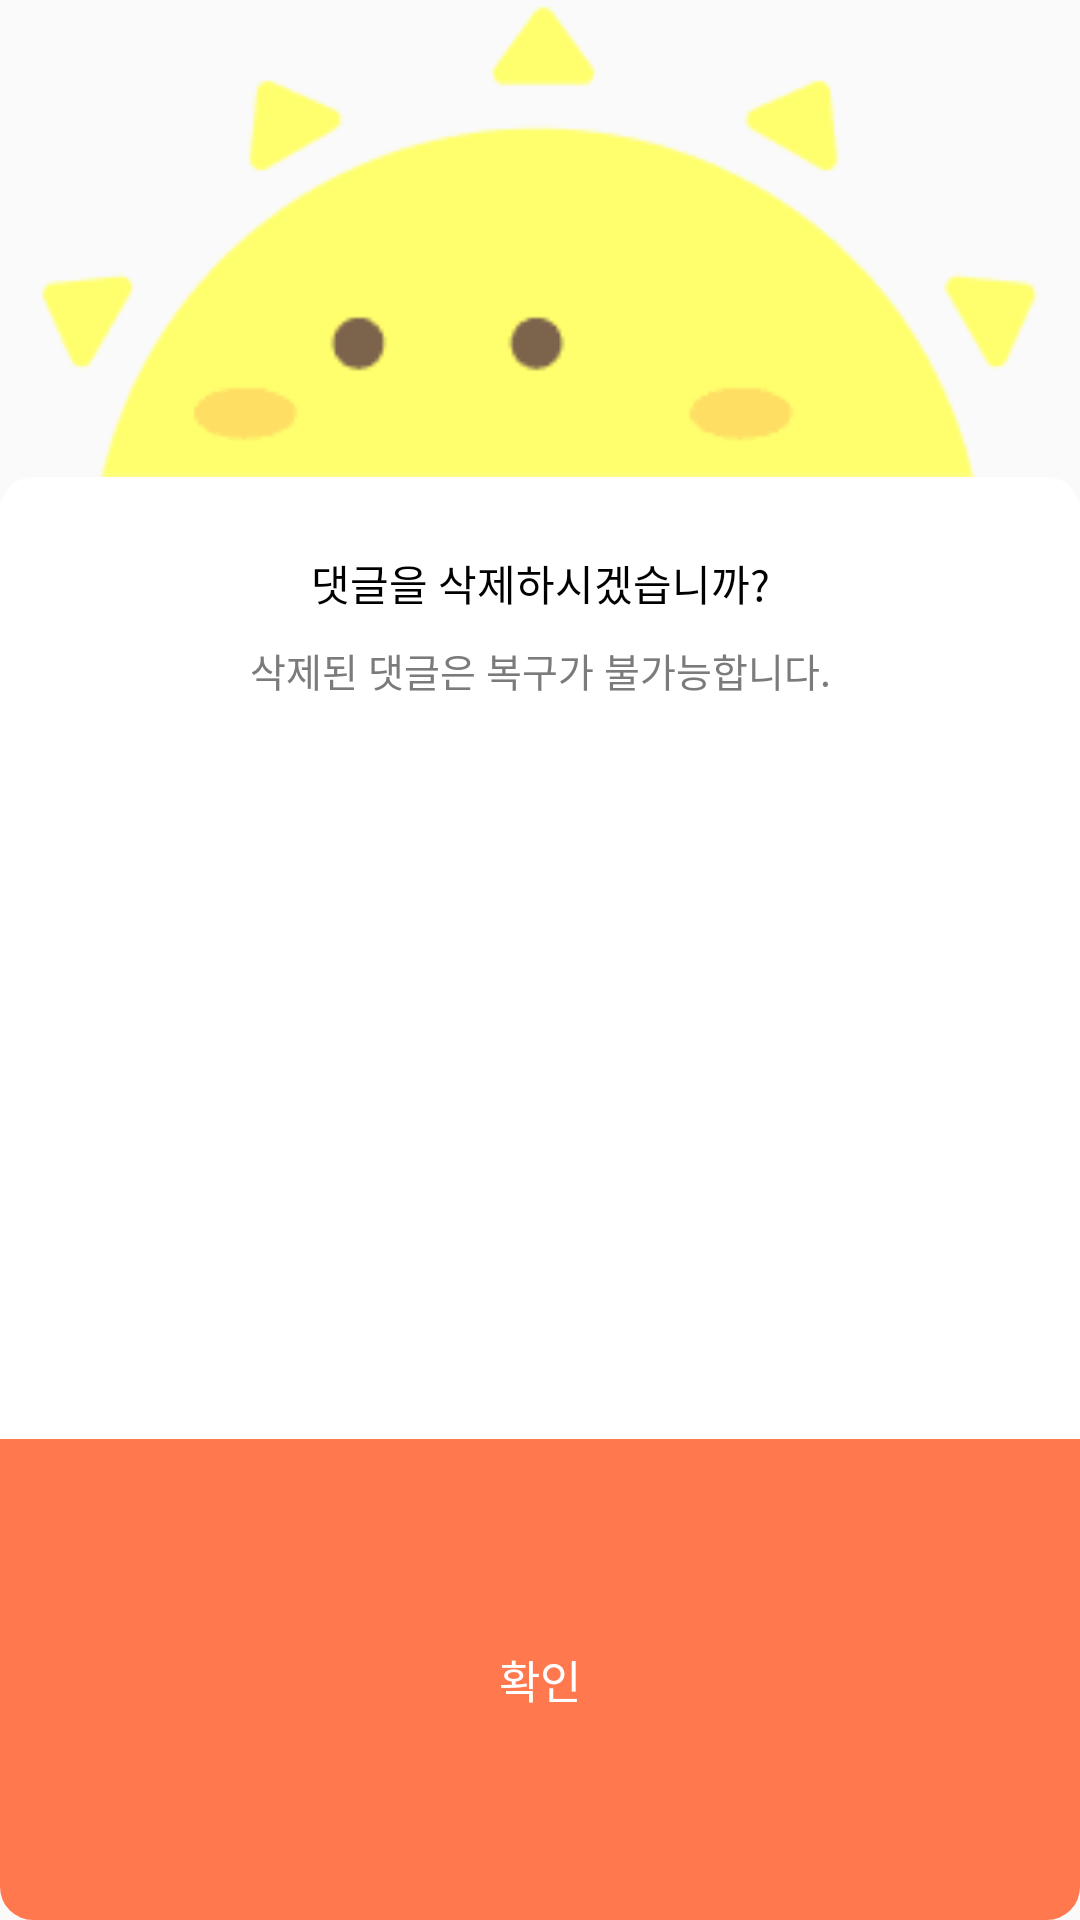

The Android layout XML behind this screen, and the referenced resources:
<!-- AndroidManifest.xml: application theme Theme.MondaySally -->
<!-- res/layout/dialog_sally_two_text.xml -->
<?xml version="1.0" encoding="utf-8"?>
<LinearLayout xmlns:android="http://schemas.android.com/apk/res/android"
    xmlns:tools="http://schemas.android.com/tools"
    android:layout_width="match_parent"
    android:layout_height="174dp"
    android:layout_marginHorizontal="65dp"
    android:background="@color/translate"
    android:orientation="vertical">

    <ImageView
        android:layout_width="match_parent"
        android:layout_height="0dp"
        android:layout_gravity="center_horizontal"
        android:layout_weight="42"
        android:scaleType="fitCenter"
        android:src="@drawable/illust_mondaysally_symbol_popup" />

    <LinearLayout
        android:layout_width="match_parent"
        android:layout_height="0dp"
        android:layout_weight="127"
        android:background="@drawable/bg_round_dialog"
        android:orientation="vertical">

        <LinearLayout
            android:layout_width="match_parent"
            android:layout_height="0dp"
            android:layout_weight="2"
            android:orientation="vertical">

            <TextView
                android:id="@+id/dialog_sally_title_tv"
                android:layout_width="match_parent"
                android:layout_height="wrap_content"
                android:layout_marginTop="25dp"
                android:fontFamily="@font/roboto_regular"
                android:gravity="center"
                android:textColor="@color/black"
                android:textSize="14sp"
                android:text="@string/comment_delete_check" />

            <TextView
                android:id="@+id/dialog_sally_content_tv"
                android:layout_width="match_parent"
                android:layout_height="wrap_content"
                android:layout_marginTop="9dp"
                android:fontFamily="@font/roboto_light"
                android:gravity="center"
                android:textColor="@color/brown_grey"
                android:textSize="13sp"
                tools:ignore="NestedWeights"
                android:text="@string/comment_delete_check_guide" />
        </LinearLayout>

        <TextView
            android:id="@+id/dialog_sally_btn"
            android:layout_width="match_parent"
            android:layout_height="0dp"
            android:layout_weight="1"
            android:background="@drawable/bg_round_dialog_bottom_orange"
            android:fontFamily="@font/roboto_medium"
            android:gravity="center"
            android:textColor="@color/white"
            android:textSize="15sp"
            android:text="@string/ok" />

    </LinearLayout>

</LinearLayout>
<!-- resources referenced by this layout -->
<resources>
  <color name="black">#FF000000</color>
  <color name="brown_grey">#ff7b7b7b</color>
  <color name="translate">#00000000</color>
  <color name="white">#FFFFFFFF</color>
  <!-- drawable bg_round_dialog (drawable) -->
  <?xml version="1.0" encoding="utf-8"?>
  <shape xmlns:android="http://schemas.android.com/apk/res/android"
      android:padding="10dp"
      android:shape="rectangle">
      <solid android:color="@color/white" />
      <corners android:radius="11dp" />
  </shape>
  <!-- drawable bg_round_dialog_bottom_orange (drawable) -->
  <?xml version="1.0" encoding="utf-8"?>
  <shape xmlns:android="http://schemas.android.com/apk/res/android"
      android:padding="10dp"
      android:shape="rectangle">
      <solid android:color="@color/pinkish_orange" />
      <corners
          android:bottomLeftRadius="11dp"
          android:bottomRightRadius="11dp" />
  </shape>
  <!-- drawable illust_mondaysally_symbol_popup: png bitmap (drawable-hdpi, 832 bytes) -->
  <string name="comment_delete_check">댓글을 삭제하시겠습니까?</string>
  <string name="comment_delete_check_guide">삭제된 댓글은 복구가 불가능합니다.</string>
  <string name="ok">확인</string>
  <style name="Theme.MondaySally" parent="Theme.AppCompat.Light.DarkActionBar">
          
          <item name="colorPrimary">@color/pinkish_orange</item>
          <item name="colorPrimaryDark">@color/pinkish_orange</item>
          <item name="colorAccent">@color/pinkish_orange</item>
          
  
          
          <item name="windowActionBar">false</item>
          <item name="windowNoTitle">true</item>
  
  
  
      </style>
  <color name="pinkish_orange">#ffff784e</color>
</resources>
